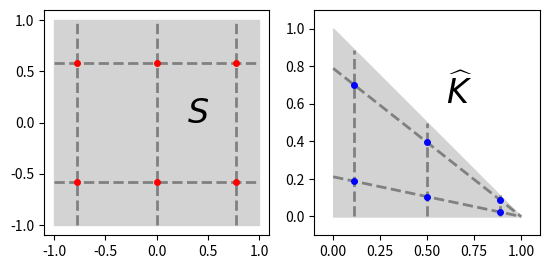

Write Python code to recreate this figure.
import numpy as np
from matplotlib import pyplot as plt
from matplotlib.patches import Polygon
from matplotlib.collections import PatchCollection


npoints = 2
zeta_x, weights_x = np.polynomial.legendre.leggauss(npoints + 1)
zeta_y, weights_y = np.polynomial.legendre.leggauss(npoints)
zeta = []
zeta_Q = []
for x, w_x in zip(zeta_x, weights_x):
    for y, w_y in zip(zeta_y, weights_y):
        zeta_Q.append([x, y])
        x_sq = 1 / 2 * (1 + x)
        y_sq = 1 / 2 * (1 + y)
        zeta.append([x_sq, (1 - x_sq) * y_sq])
zeta = np.asarray(zeta)
zeta_Q = np.asarray(zeta_Q)


plt.clf()
fig, axs = plt.subplots(1, 2)
mask_Q = Polygon(
    [[-1, -1], [+1, -1], [+1, +1], [-1, +1]],
    color="lightgray",
    linewidth=2,
)

ax = axs[0]
ax.set_aspect("equal")
ax.set_xlim(-1.1, 1.1)
ax.set_ylim(-1.1, 1.1)
for x in zeta_x:
    ax.plot([x, x], [-1, 1], linewidth=2, color="gray", linestyle="--")
for y in zeta_y:
    ax.plot([-1, 1], [y, y], linewidth=2, color="gray", linestyle="--")

p = PatchCollection([mask_Q], color="lightgray")
ax.add_collection(p)
ax.plot(
    zeta_Q[:, 0],
    zeta_Q[:, 1],
    linewidth=0,
    marker="o",
    markersize=4,
    color="red",
)
mask = Polygon(
    [[0, 0], [1, 0], [0, 1]],
    color="lightgray",
    linewidth=2,
)
ax.annotate(r"$S$", (0.3, 0), fontsize=24)

ax = axs[1]
ax.set_aspect("equal")
ax.set_xlim(-0.1, 1.1)
ax.set_ylim(-0.1, 1.1)
for x in zeta_x:
    ax.plot(
        [(1 + x) / 2, (1 + x) / 2],
        [0, (1 - x) / 2],
        linewidth=2,
        color="gray",
        linestyle="--",
    )
for y in zeta_y:
    ax.plot([0, 1], [(1 + y) / 2, 0], linewidth=2, color="gray", linestyle="--")

p = PatchCollection([mask], color="lightgray")
ax.add_collection(p)
ax.plot(
    zeta[:, 0],
    zeta[:, 1],
    linewidth=0,
    marker="o",
    markersize=4,
    color="blue",
)
ax.annotate(r"$\widehat{K}$", (0.6, 0.6), fontsize=24)
plt.savefig("quadrature.svg", bbox_inches="tight")
